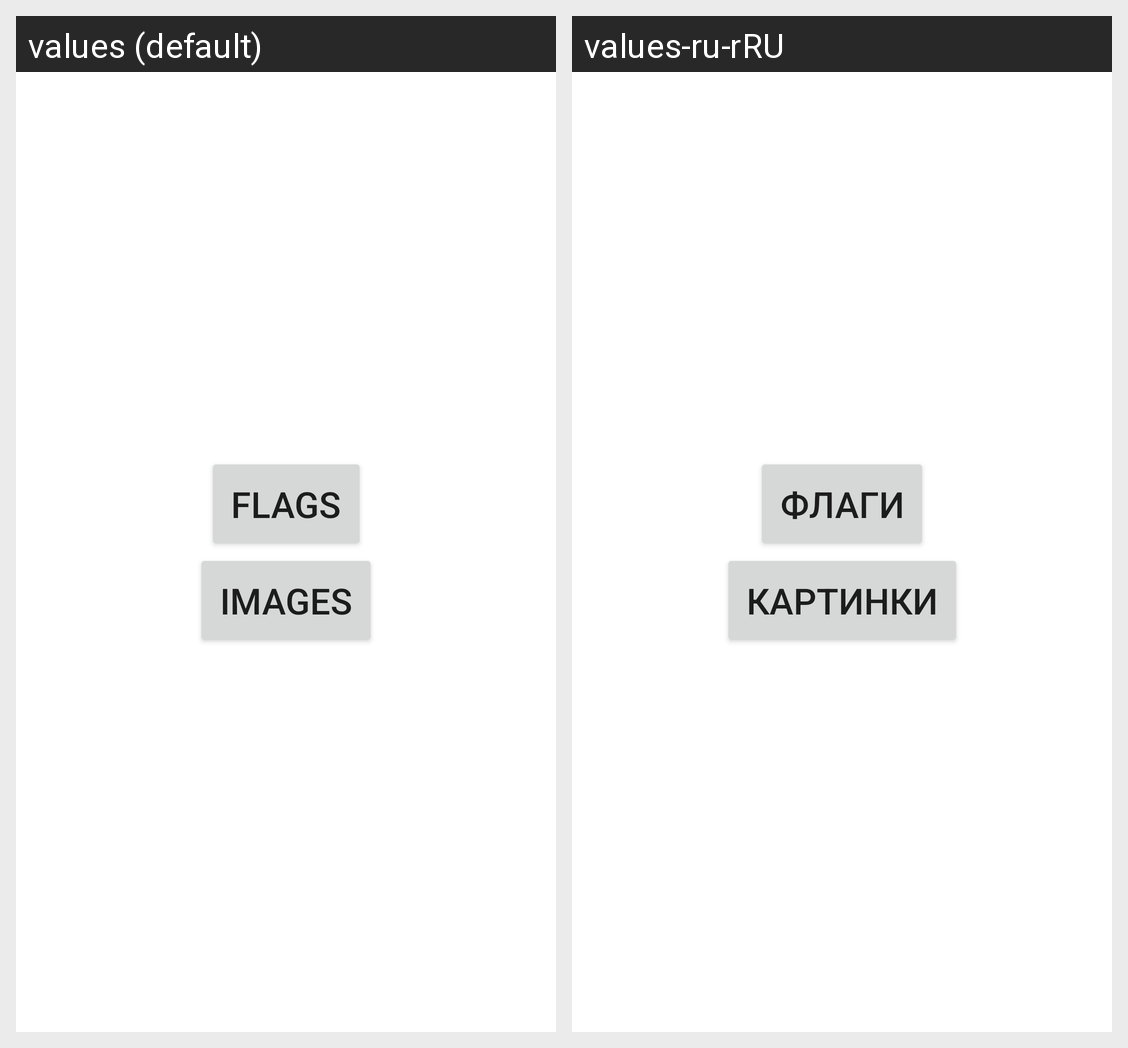

The same Android screen rendered under two of its app's locales, left to right. List the strings drawn on it with the default value and each locale's translation.
Android screen res/layout/activity_launcher.xml rendered under 2 locales, left to right: values (default), values-ru-rRU. Device: Nexus 5 (rendered at 1080×1920; each locale shown at half size, 540×960, under a caption strip naming it); theme Theme.AstonTask3.
Strings drawn on this screen, with the default value and each locale's value (text and hints the layout hard-codes, and strings that could not be matched under every locale, appear in the picture but are not listed):

label_flags
  values: Flags
  values-ru-rRU: Флаги

label_images
  values: Images
  values-ru-rRU: Картинки
